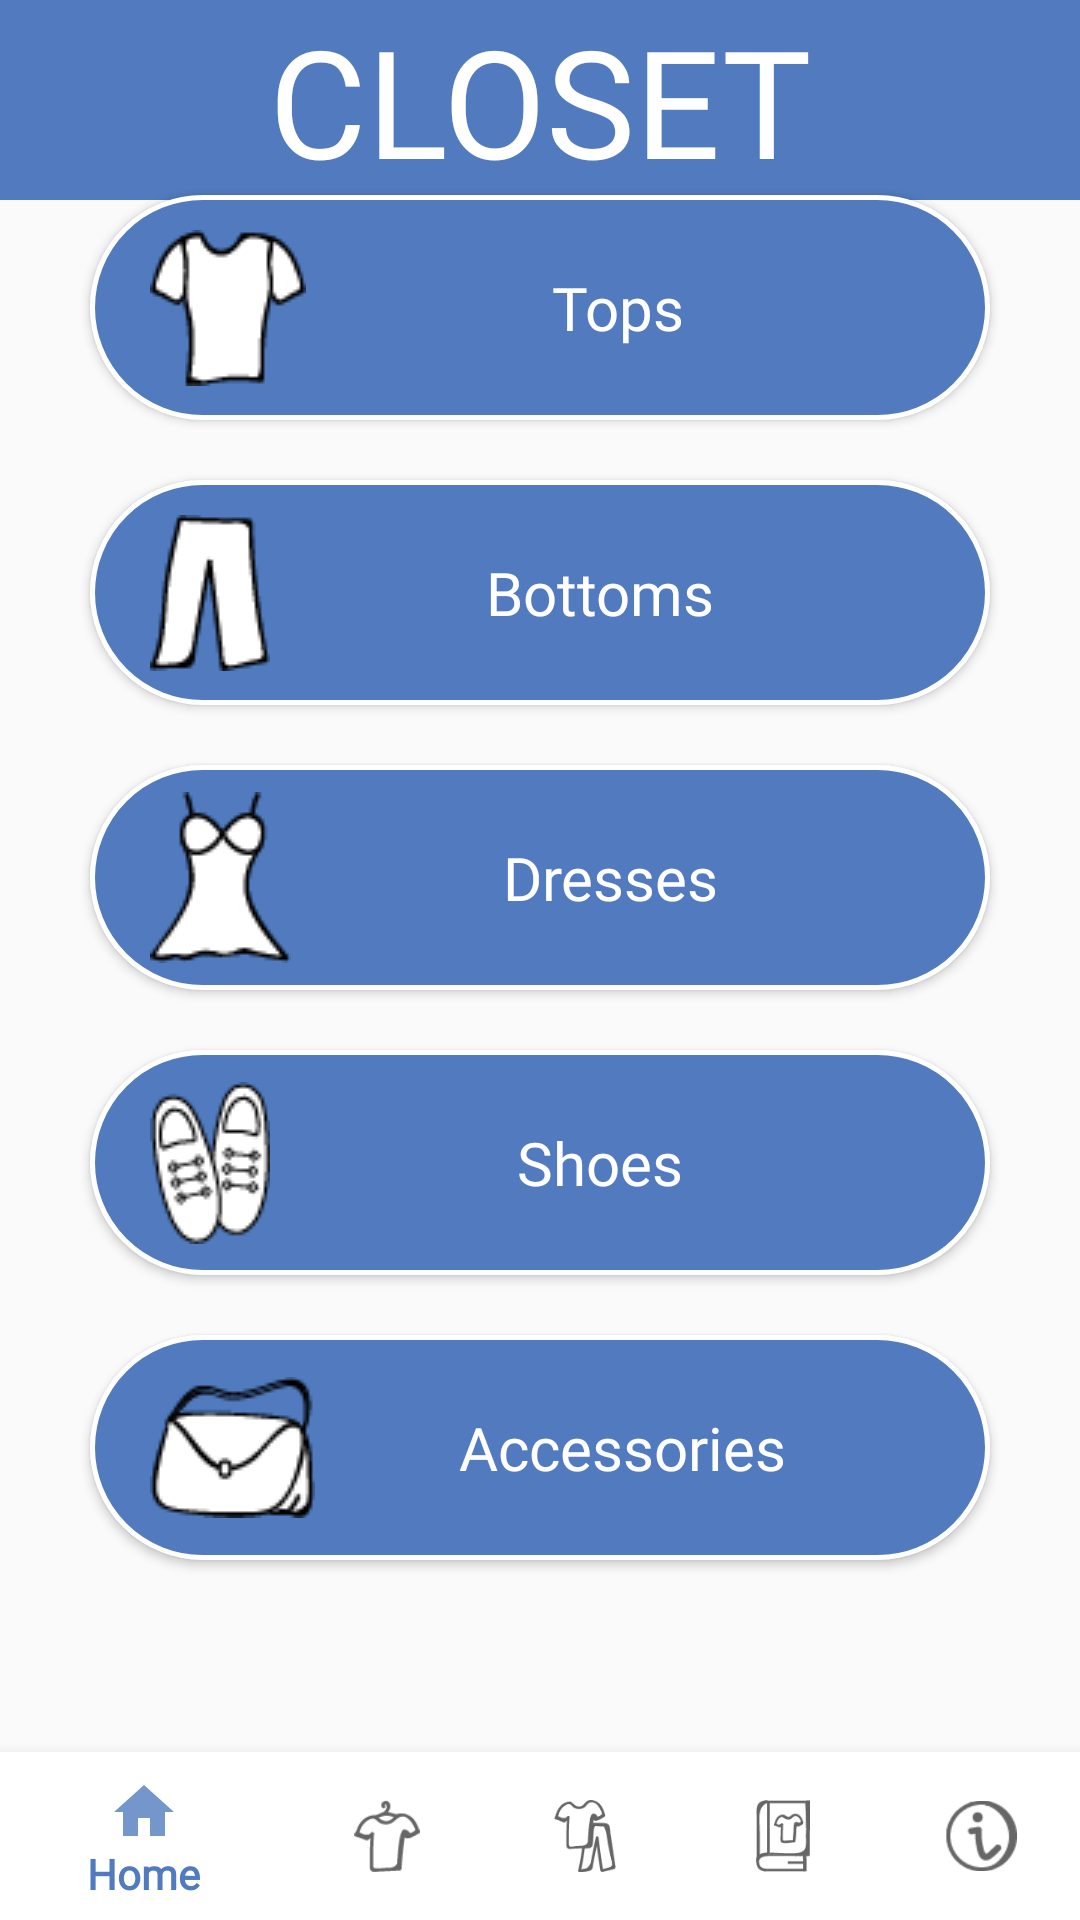

Reconstruct the res/layout file that produces this screen, plus the resources it refers to.
<!-- AndroidManifest.xml: application theme AppTheme -->
<!-- res/layout/activity_closet.xml -->
<?xml version="1.0" encoding="utf-8"?>
<RelativeLayout xmlns:android="http://schemas.android.com/apk/res/android"
    android:layout_width="match_parent"
    android:layout_height="match_parent"
    xmlns:app="http://schemas.android.com/apk/res-auto"
    >

    <TextView
        android:id="@+id/closet_title"
        android:layout_width="match_parent"
        android:layout_height="wrap_content"
        android:layout_alignParentTop="true"
        android:text="@string/closet"
        android:textColor="@color/colorWhite"
        android:textSize="50sp"
        android:background="@color/colorPrimary"
        android:gravity="center"
        android:fontFamily="@font/college_regular"/>

    <Button
        android:id="@+id/button_closet_tops"
        android:layout_width="300dp"
        android:layout_height="75dp"
        android:layout_gravity="center"
        android:layout_centerInParent="true"
        android:background="@drawable/button_bordered_rounded"
        android:drawableLeft="@drawable/small_top"
        android:fontFamily="@font/college_regular"
        android:layout_marginBottom="20dp"
        android:padding="20dp"
        android:text="@string/tops_text"
        android:layout_above="@+id/button_closet_bottoms"
        android:textColor="@color/colorWhite"
        android:textSize="20sp"
        />

    <Button
        android:id="@+id/button_closet_bottoms"
        android:layout_width="300dp"
        android:layout_height="75dp"
        android:layout_centerInParent="true"
        android:layout_gravity="center"
        android:layout_marginBottom="20dp"
        android:background="@drawable/button_bordered_rounded"
        android:drawableLeft="@drawable/small_bottom"
        android:fontFamily="@font/college_regular"
        android:padding="20dp"
        android:text="@string/bottoms_text"
        android:textColor="@color/colorWhite"
        android:layout_above="@+id/button_closet_dresses"
        android:textSize="20sp" />

    <Button
        android:id="@+id/button_closet_dresses"
        android:text="@string/dresses_text"
        android:layout_width="300dp"
        android:layout_height="75dp"
        android:padding="20dp"
        android:layout_gravity="center"
        android:background="@drawable/button_bordered_rounded"
        android:layout_centerInParent="true"
        android:layout_marginBottom="20dp"
        android:textColor="@color/colorWhite"
        android:textSize="20sp"
        android:fontFamily="@font/college_regular"
        android:layout_above="@+id/button_closet_shoes"
        android:drawableLeft="@drawable/small_dress"/>

    <Button
        android:id="@+id/button_closet_shoes"
        android:text="@string/shoes_text"
        android:layout_width="300dp"
        android:layout_height="75dp"
        android:padding="20dp"
        android:layout_gravity="center"
        android:background="@drawable/button_bordered_rounded"
        android:layout_centerInParent="true"
        android:layout_marginBottom="20dp"
        android:textColor="@color/colorWhite"
        android:textSize="20sp"
        android:fontFamily="@font/college_regular"
        android:layout_above="@+id/button_closet_accessories"
        android:drawableLeft="@drawable/small_shoes"/>

    <Button
        android:id="@+id/button_closet_accessories"
        android:layout_width="300dp"
        android:layout_height="75dp"
        android:layout_centerInParent="true"
        android:layout_marginStart="56dp"
        android:background="@drawable/button_bordered_rounded"
        android:drawableLeft="@drawable/small_accessories"
        android:fontFamily="@font/college_regular"
        android:layout_alignParentBottom="true"
        android:layout_marginBottom="120dp"
        android:padding="20dp"
        android:text="@string/accessories_text"
        android:textColor="@color/colorWhite"
        android:textSize="20sp" />

    <com.google.android.material.bottomnavigation.BottomNavigationView
        android:id="@+id/bottom_bar"
        android:layout_width="match_parent"
        android:layout_height="wrap_content"
        android:layout_alignParentBottom="true"
        android:background="@color/colorWhite"
        app:menu="@menu/toolbar" />

</RelativeLayout>
<!-- resources referenced by this layout -->
<resources>
  <color name="colorPrimary">#517BBE</color>
  <color name="colorWhite">#FFFFFF</color>
  <!-- drawable button_bordered_rounded (drawable) -->
  <shape xmlns:android="http://schemas.android.com/apk/res/android" >
      <solid android:color="@color/colorPrimary" />``
      <corners android:radius="45dp"/>
      <stroke android:width="5px" android:color="@color/colorWhite"/> ``
  </shape>
  <!-- drawable small_accessories: png bitmap (drawable, 1748 bytes) -->
  <!-- drawable small_bottom: png bitmap (drawable, 1273 bytes) -->
  <!-- drawable small_dress: png bitmap (drawable, 1447 bytes) -->
  <!-- drawable small_shoes: png bitmap (drawable, 2236 bytes) -->
  <!-- drawable small_top: png bitmap (drawable, 1376 bytes) -->
  <string name="accessories_text">Accessories</string>
  <string name="bottoms_text">Bottoms</string>
  <string name="closet">CLOSET</string>
  <string name="dresses_text">Dresses</string>
  <string name="shoes_text">Shoes</string>
  <string name="tops_text">Tops</string>
  <style name="AppTheme" parent="Theme.AppCompat.Light.DarkActionBar">
          
          <item name="colorPrimary">@color/colorPrimary</item>
          <item name="colorPrimaryDark">@color/colorPrimaryDark</item>
          <item name="colorAccent">@color/colorAccent</item>
          <item name="fontFamily">@font/poppins_medium</item>
          <item name="android:textAllCaps">false</item>
      </style>
  <color name="colorPrimaryDark">#4D5C77</color>
  <color name="colorAccent">#D33659</color>
</resources>
